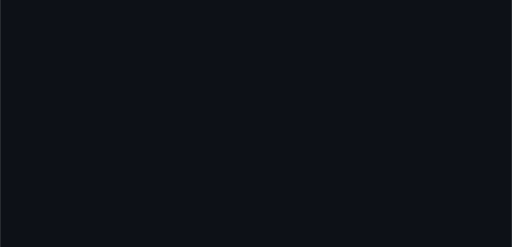
t = 0.00 s
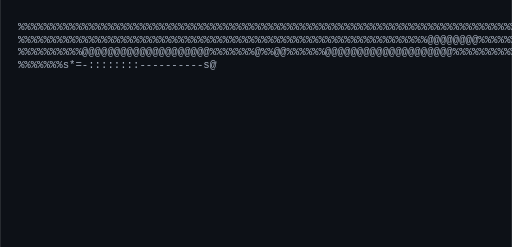
t = 0.34 s
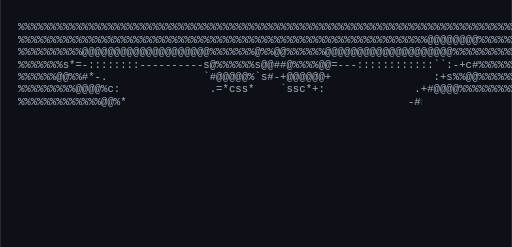
t = 0.68 s
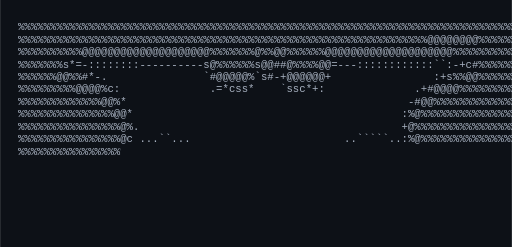
t = 1.02 s
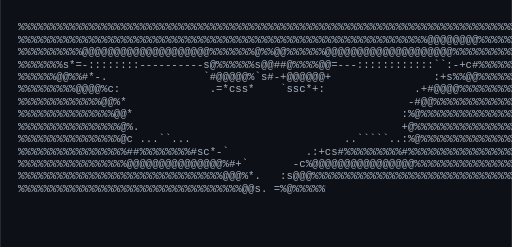
t = 1.36 s
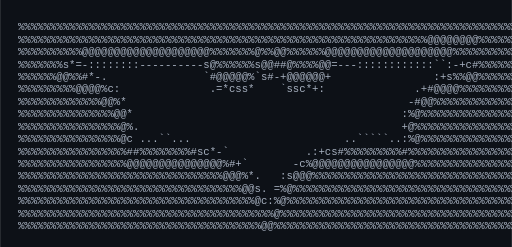
t = 1.70 s

The animated SVG that drew these frames (rendered in a browser with its animation timeline set to each time). Animation: 1 CSS @keyframes rule; one cycle of 1.70 s.

<svg xmlns="http://www.w3.org/2000/svg" viewBox="0 0 576.0 278" width="576.0" height="278">
    <style>
        .terminal-text {
            font-family: 'Courier New', Courier, monospace;
            font-size: 12px;
            fill: #a8b2c1; /* A nice terminal gray */
            white-space: pre;
        }
        
        /* The clipping animation that creates the typing effect */
        @keyframes typeLine {
            from { clip-path: polygon(0 0, 0 0, 0 100%, 0 100%); }
            to { clip-path: polygon(0 0, 100% 0, 100% 100%, 0 100%); }
        }

        .typing-line {
            /* Start invisible (clipped to 0 width) */
            clip-path: polygon(0 0, 0 0, 0 100%, 0 100%);
            /* Forwards ensures it stays visible after animation ends */
            animation: typeLine 0.1s steps(80, end) forwards;
        }
    </style>
    
    <rect width="100%" height="100%" fill="#0d1117" /> <!-- GitHub Dark Mode background -->
    <g transform="translate(20, 20)">
          <text class="terminal-text typing-line" x="0" y="14" style="animation-delay: 0.0s;">%%%%%%%%%%%%%%%%%%%%%%%%%%%%%%%%%%%%%%%%%%%%%%%%%%%%%%%%%%%%%%%%%%%%%%%%%%%%%%%%</text>
      <text class="terminal-text typing-line" x="0" y="28" style="animation-delay: 0.1s;">%%%%%%%%%%%%%%%%%%%%%%%%%%%%%%%%%%%%%%%%%%%%%%%%%%%%%%%%%%%%%%%%@@@@@@@@%%%%%%%%</text>
      <text class="terminal-text typing-line" x="0" y="42" style="animation-delay: 0.2s;">%%%%%%%%%%@@@@@@@@@@@@@@@@@@@@%%%%%%%@%%@@%%%%%%@@@@@@@@@@@@@@@@@@@@%%%%%%%%%%%%</text>
      <text class="terminal-text typing-line" x="0" y="56" style="animation-delay: 0.30000000000000004s;">%%%%%%%s*=-::::::::----------s@%%%%%%s@@##@%%%%@@=---::::::::::::``:-+c#%%%%%%%%</text>
      <text class="terminal-text typing-line" x="0" y="70" style="animation-delay: 0.4s;">%%%%%%@@%%#*-.&#160;&#160;&#160;&#160;&#160;&#160;&#160;&#160;&#160;&#160;&#160;&#160;&#160;&#160;&#160;`#@@@@@%`s#-+@@@@@@+&#160;&#160;&#160;&#160;&#160;&#160;&#160;&#160;&#160;&#160;&#160;&#160;&#160;&#160;&#160;&#160;:+s%%@@%%%%%%%%</text>
      <text class="terminal-text typing-line" x="0" y="84" style="animation-delay: 0.5s;">%%%%%%%%%@@@@%c:&#160;&#160;&#160;&#160;&#160;&#160;&#160;&#160;&#160;&#160;&#160;&#160;&#160;&#160;.=*css*&#160;&#160;&#160;&#160;`ssc*+:&#160;&#160;&#160;&#160;&#160;&#160;&#160;&#160;&#160;&#160;&#160;&#160;&#160;&#160;.+#@@@@%%%%%%%%%%%</text>
      <text class="terminal-text typing-line" x="0" y="98" style="animation-delay: 0.6000000000000001s;">%%%%%%%%%%%%%@@%*&#160;&#160;&#160;&#160;&#160;&#160;&#160;&#160;&#160;&#160;&#160;&#160;&#160;&#160;&#160;&#160;&#160;&#160;&#160;&#160;&#160;&#160;&#160;&#160;&#160;&#160;&#160;&#160;&#160;&#160;&#160;&#160;&#160;&#160;&#160;&#160;&#160;&#160;&#160;&#160;&#160;&#160;&#160;&#160;-#@@%%%%%%%%%%%%%%%</text>
      <text class="terminal-text typing-line" x="0" y="112" style="animation-delay: 0.7000000000000001s;">%%%%%%%%%%%%%%%@@*&#160;&#160;&#160;&#160;&#160;&#160;&#160;&#160;&#160;&#160;&#160;&#160;&#160;&#160;&#160;&#160;&#160;&#160;&#160;&#160;&#160;&#160;&#160;&#160;&#160;&#160;&#160;&#160;&#160;&#160;&#160;&#160;&#160;&#160;&#160;&#160;&#160;&#160;&#160;&#160;&#160;&#160;:%@%%%%%%%%%%%%%%%%%</text>
      <text class="terminal-text typing-line" x="0" y="126" style="animation-delay: 0.8s;">%%%%%%%%%%%%%%%%@%.&#160;&#160;&#160;&#160;&#160;&#160;&#160;&#160;&#160;&#160;&#160;&#160;&#160;&#160;&#160;&#160;&#160;&#160;&#160;&#160;&#160;&#160;&#160;&#160;&#160;&#160;&#160;&#160;&#160;&#160;&#160;&#160;&#160;&#160;&#160;&#160;&#160;&#160;&#160;&#160;&#160;+@%%%%%%%%%%%%%%%%%%</text>
      <text class="terminal-text typing-line" x="0" y="140" style="animation-delay: 0.9s;">%%%%%%%%%%%%%%%%@c&#160;...``...&#160;&#160;&#160;&#160;&#160;&#160;&#160;&#160;&#160;&#160;&#160;&#160;&#160;&#160;&#160;&#160;&#160;&#160;&#160;&#160;&#160;&#160;&#160;&#160;..`````..:%@%%%%%%%%%%%%%%%%%</text>
      <text class="terminal-text typing-line" x="0" y="154" style="animation-delay: 1.0s;">%%%%%%%%%%%%%%%%%##%%%%%%%%#sc*-`&#160;&#160;&#160;&#160;&#160;&#160;&#160;&#160;&#160;&#160;&#160;&#160;.:+cs#%%%%%%%%%#%%%%%%%%%%%%%%%%%%%</text>
      <text class="terminal-text typing-line" x="0" y="168" style="animation-delay: 1.1s;">%%%%%%%%%%%%%%%%%@@@@@@@@@@@@@@@%#+`&#160;&#160;&#160;&#160;&#160;&#160;&#160;-c%@@@@@@@@@@@@@@@@%%%%%%%%%%%%%%%%%%</text>
      <text class="terminal-text typing-line" x="0" y="182" style="animation-delay: 1.2000000000000002s;">%%%%%%%%%%%%%%%%%%%%%%%%%%%%%%%%@@@%*.&#160;&#160;&#160;:s@@@%%%%%%%%%%%%%%%%%%%%%%%%%%%%%%%%%%</text>
      <text class="terminal-text typing-line" x="0" y="196" style="animation-delay: 1.3s;">%%%%%%%%%%%%%%%%%%%%%%%%%%%%%%%%%%%@@s.&#160;=%@%%%%%%%%%%%%%%%%%%%%%%%%%%%%%%%%%%%%%</text>
      <text class="terminal-text typing-line" x="0" y="210" style="animation-delay: 1.4000000000000001s;">%%%%%%%%%%%%%%%%%%%%%%%%%%%%%%%%%%%%%@c:%@%%%%%%%%%%%%%%%%%%%%%%%%%%%%%%%%%%%%%%</text>
      <text class="terminal-text typing-line" x="0" y="224" style="animation-delay: 1.5s;">%%%%%%%%%%%%%%%%%%%%%%%%%%%%%%%%%%%%%%%%@%%%%%%%%%%%%%%%%%%%%%%%%%%%%%%%%%%%%%%%</text>
      <text class="terminal-text typing-line" x="0" y="238" style="animation-delay: 1.6s;">%%%%%%%%%%%%%%%%%%%%%%%%%%%%%%%%%%%%%%@@%%%%%%%%%%%%%%%%%%%%%%%%%%%%%%%%%%%%%%%%</text>
    </g>
</svg>
